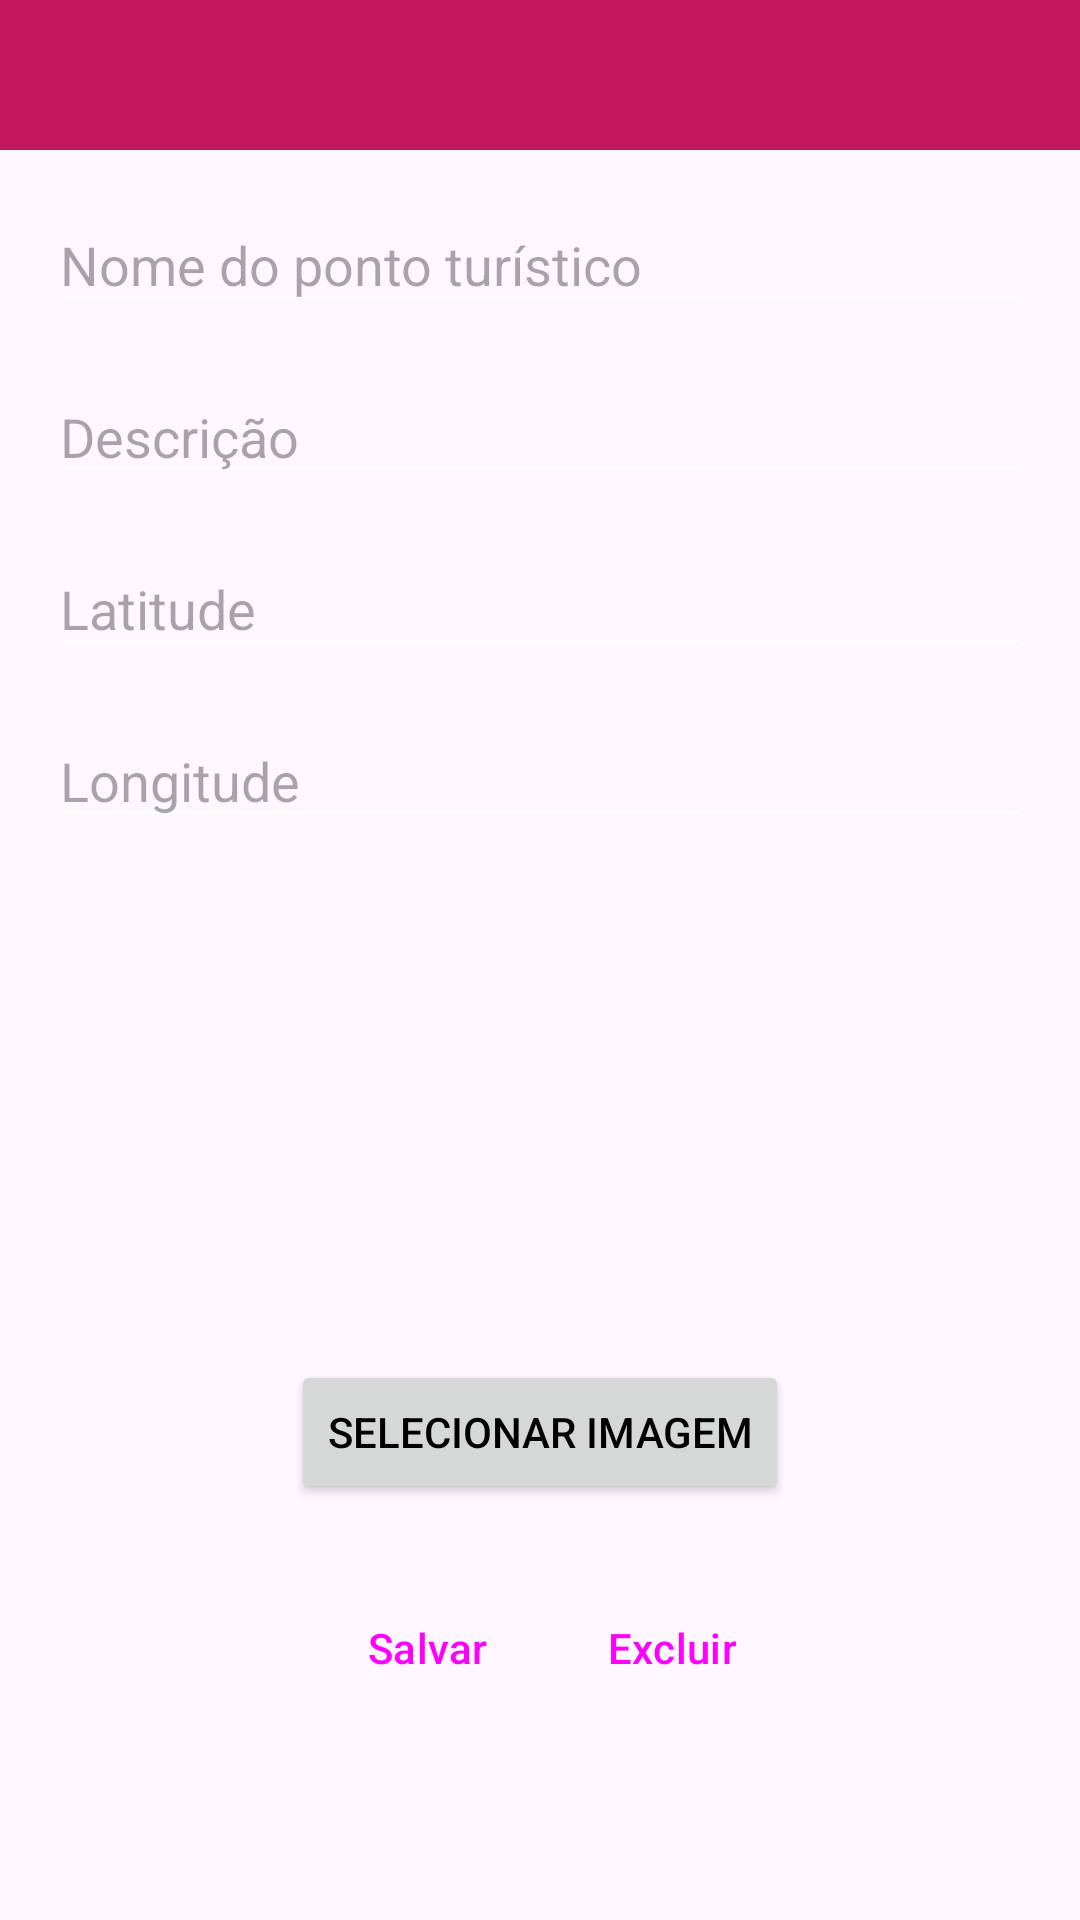

Produce the Android XML layout that renders to this screen, including the resource entries it uses.
<!-- AndroidManifest.xml: application theme Theme.PontosTuristicos -->
<!-- res/layout/activity_crudactivity.xml -->
<?xml version="1.0" encoding="utf-8"?>
<androidx.constraintlayout.widget.ConstraintLayout xmlns:android="http://schemas.android.com/apk/res/android"
    xmlns:app="http://schemas.android.com/apk/res-auto"
    xmlns:tools="http://schemas.android.com/tools"
    android:id="@+id/main"
    android:layout_width="match_parent"
    android:layout_height="match_parent"
    tools:context=".CRUDActivity">


    <androidx.appcompat.widget.Toolbar
        android:id="@+id/toolbar"
        android:layout_width="match_parent"
        android:layout_height="50dp"
        android:background="?attr/colorPrimary"
        app:titleTextColor="?attr/colorOnPrimary"
        app:layout_constraintStart_toStartOf="parent"
        app:layout_constraintTop_toTopOf="parent">

    </androidx.appcompat.widget.Toolbar>

    <EditText
        android:id="@+id/etNome"
        android:layout_width="0dp"
        android:inputType="text"
        android:layout_height="wrap_content"
        android:hint="Nome do ponto turístico"
        app:layout_constraintTop_toBottomOf="@id/toolbar"
        app:layout_constraintStart_toStartOf="parent"
        app:layout_constraintEnd_toEndOf="parent"
        android:layout_margin="16dp"/>

    <EditText
        android:id="@+id/etDescricao"
        android:layout_width="0dp"
        android:layout_height="wrap_content"
        android:inputType="text"
        android:hint="Descrição"
        android:gravity="top"
        app:layout_constraintTop_toBottomOf="@id/etNome"
        app:layout_constraintStart_toStartOf="parent"
        app:layout_constraintEnd_toEndOf="parent"
        android:layout_margin="16dp"/>

    <EditText
        android:id="@+id/etLatitude"
        android:layout_width="0dp"
        android:layout_height="wrap_content"
        android:hint="Latitude"
        android:inputType="numberDecimal|numberSigned"
        app:layout_constraintTop_toBottomOf="@id/etDescricao"
        app:layout_constraintStart_toStartOf="parent"
        app:layout_constraintEnd_toEndOf="parent"
        android:layout_margin="16dp"/>

    <EditText
        android:id="@+id/etLongitude"
        android:layout_width="0dp"
        android:layout_height="wrap_content"
        android:hint="Longitude"
        android:inputType="numberDecimal|numberSigned"
        app:layout_constraintTop_toBottomOf="@id/etLatitude"
        app:layout_constraintStart_toStartOf="parent"
        app:layout_constraintEnd_toEndOf="parent"
        android:layout_margin="16dp"/>

    <ImageView
        android:id="@+id/ivImagem"
        android:layout_width="150dp"
        android:layout_height="150dp"
        android:layout_marginTop="16dp"
        android:contentDescription="Imagem"
        app:layout_constraintTop_toBottomOf="@id/etLongitude"
        app:layout_constraintStart_toStartOf="parent"
        app:layout_constraintEnd_toEndOf="parent"/>

    <Button
        android:id="@+id/btnSelecionarImagem"
        android:layout_width="wrap_content"
        android:layout_height="wrap_content"
        android:text="Selecionar imagem"
        app:layout_constraintTop_toBottomOf="@id/ivImagem"
        app:layout_constraintStart_toStartOf="parent"
        app:layout_constraintEnd_toEndOf="parent"
        android:layout_marginTop="8dp"/>

    <LinearLayout
        android:id="@+id/llBotoes"
        style="?android:attr/buttonBarStyle"
        android:layout_width="0dp"
        android:layout_height="wrap_content"
        android:orientation="horizontal"
        android:gravity="center"
        app:layout_constraintTop_toBottomOf="@id/btnSelecionarImagem"
        app:layout_constraintStart_toStartOf="parent"
        app:layout_constraintEnd_toEndOf="parent"
        android:layout_marginTop="24dp"
        android:layout_marginBottom="16dp">

        <Button
            android:id="@+id/btnSalvar"
            style="?android:attr/buttonBarButtonStyle"
            android:layout_width="wrap_content"
            android:layout_height="wrap_content"
            android:text="Salvar" />

        <Button
            android:id="@+id/btnExcluir"
            style="?android:attr/buttonBarButtonStyle"
            android:layout_width="wrap_content"
            android:layout_height="wrap_content"
            android:text="Excluir"
            android:layout_marginStart="16dp"/>
    </LinearLayout>


</androidx.constraintlayout.widget.ConstraintLayout>
<!-- resources referenced by this layout -->
<resources>
  <style name="Theme.PontosTuristicos" parent="Base.Theme.PontosTuristicos" />
  <style name="Base.Theme.PontosTuristicos" parent="Theme.Material3.DayNight.NoActionBar">
          <item name="colorPrimary">@color/rosa_escuro</item>
  
          <item name="android:textColor">@color/black</item>
  
          <item name="colorOnPrimary">@color/texto_claro</item>
          <item name="colorControlNormal">@color/texto_claro</item>
      </style>
  <color name="rosa_escuro">#C2185B</color>
  <color name="black">#FF000000</color>
  <color name="texto_claro">#FFFFFF</color>
</resources>
